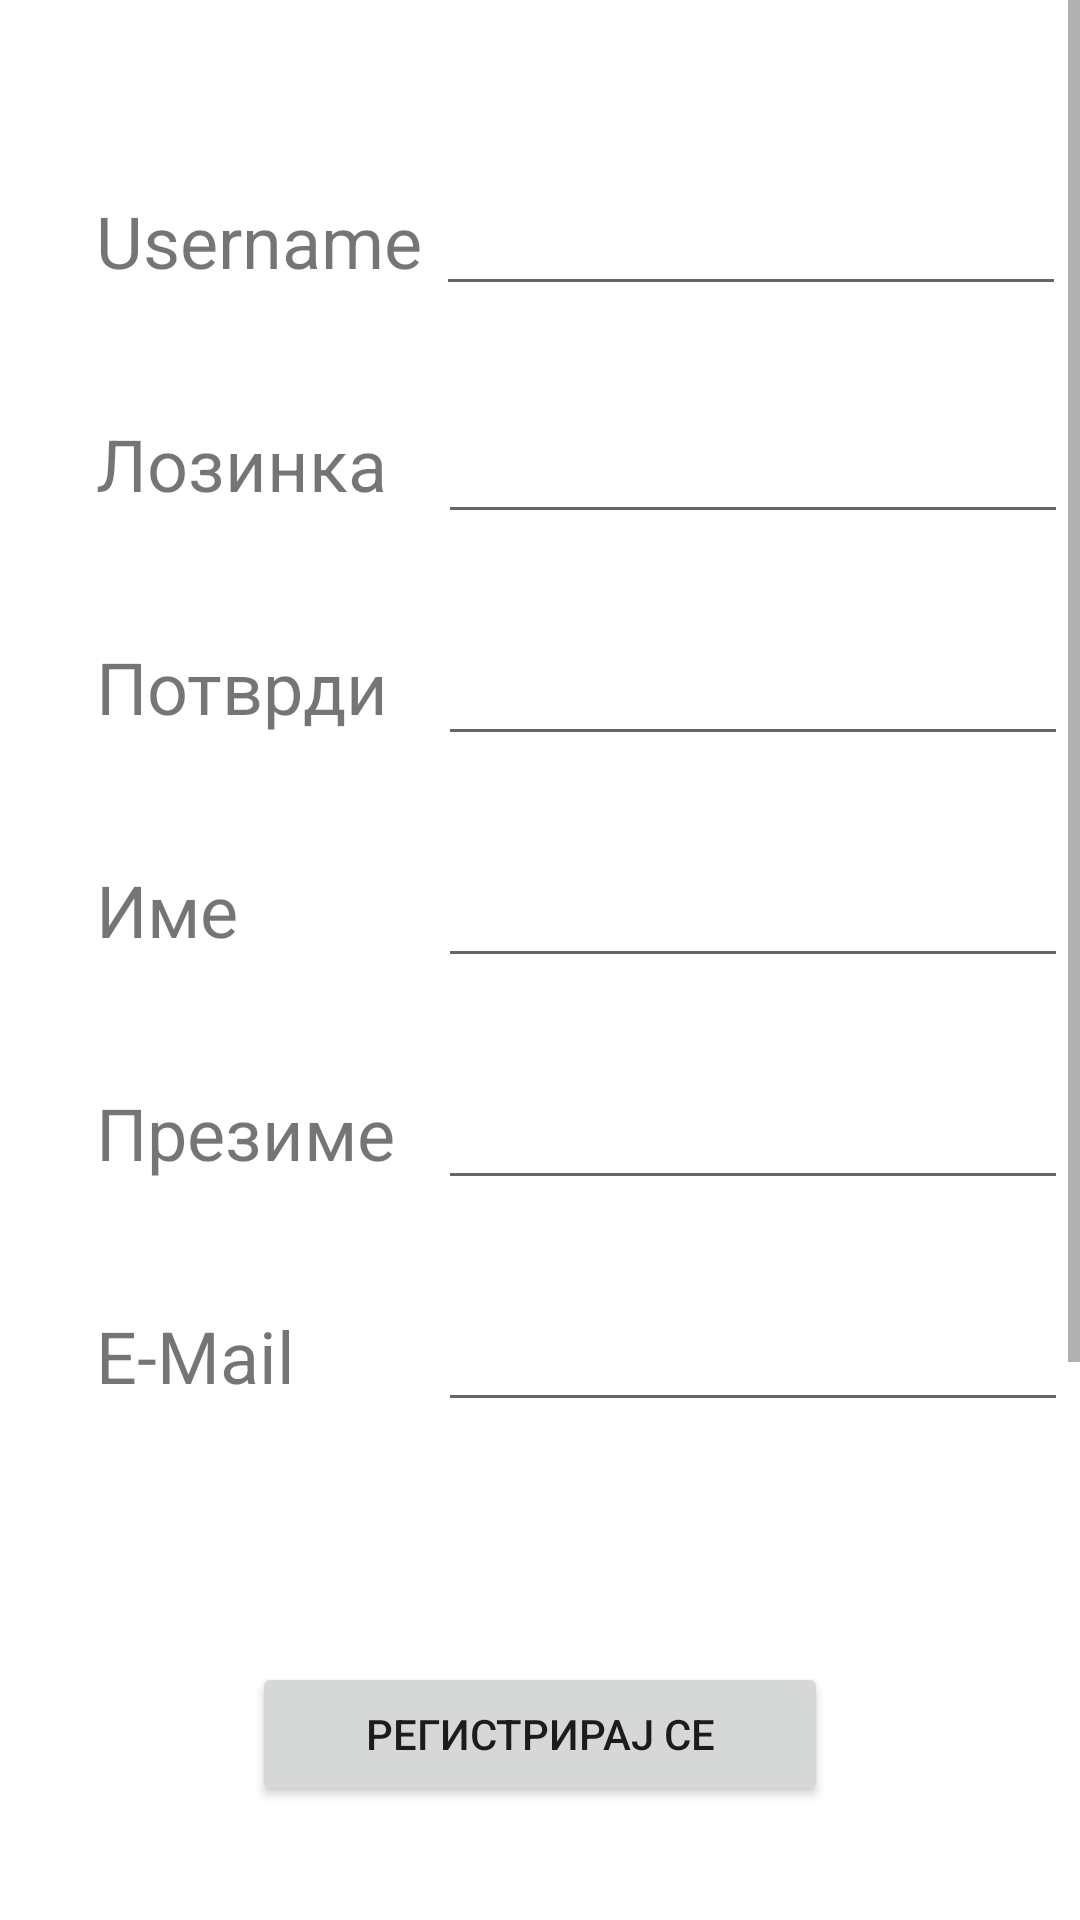

This screen was rendered from an Android layout file. Write that file and the resources it references.
<!-- AndroidManifest.xml: application theme Theme.ExpiryDateTracker -->
<!-- res/layout/fragment_register.xml -->
<?xml version="1.0" encoding="utf-8"?>
<ScrollView
    android:layout_width="match_parent"
    android:layout_height="match_parent"
    xmlns:android="http://schemas.android.com/apk/res/android"
    xmlns:app="http://schemas.android.com/apk/res-auto"
    xmlns:tools="http://schemas.android.com/tools"
    >


    <androidx.constraintlayout.widget.ConstraintLayout
        android:layout_width="match_parent"
        android:layout_height="wrap_content"
        tools:context=".fragments.RegisterFragment">

        <TextView
            android:id="@+id/textview_first"
            android:layout_width="wrap_content"
            android:layout_height="wrap_content"
            android:layout_marginStart="32dp"
            android:layout_marginTop="64dp"
            android:text="Username"
            android:textSize="24sp"
            app:layout_constraintBottom_toTopOf="@id/button_register"
            app:layout_constraintEnd_toEndOf="parent"
            app:layout_constraintHorizontal_bias="0.0"
            app:layout_constraintStart_toStartOf="parent"
            app:layout_constraintTop_toTopOf="parent"
            app:layout_constraintVertical_bias="0.0" />

        <Button
            android:id="@+id/button_register"
            android:layout_width="192dp"
            android:layout_height="wrap_content"
            android:layout_marginTop="80dp"
            android:layout_marginBottom="300dp"
            android:text="Регистрирај се"
            app:layout_constraintBottom_toBottomOf="parent"
            app:layout_constraintEnd_toEndOf="parent"
            app:layout_constraintStart_toStartOf="parent"
            app:layout_constraintTop_toBottomOf="@+id/emailField"
            app:layout_constraintVertical_bias="0.0" />

        <EditText
            android:id="@+id/usernameField"
            android:layout_width="wrap_content"
            android:layout_height="wrap_content"
            android:layout_marginTop="54dp"
            android:ems="10"
            android:inputType="text"
            android:minHeight="48dp"
            app:layout_constraintBottom_toBottomOf="parent"
            app:layout_constraintEnd_toEndOf="parent"
            app:layout_constraintStart_toEndOf="@+id/textview_first"
            app:layout_constraintTop_toTopOf="parent"
            app:layout_constraintVertical_bias="0.0" />

        <TextView
            android:id="@+id/textView4"
            android:layout_width="110sp"
            android:layout_height="wrap_content"
            android:layout_marginStart="32dp"
            android:layout_marginTop="42dp"
            android:text="Лозинка"
            android:textSize="24sp"
            app:layout_constraintBottom_toBottomOf="parent"
            app:layout_constraintEnd_toEndOf="parent"
            app:layout_constraintHorizontal_bias="0.0"
            app:layout_constraintStart_toStartOf="parent"
            app:layout_constraintTop_toBottomOf="@+id/textview_first"
            app:layout_constraintVertical_bias="0.0" />

        <TextView
            android:id="@+id/textView2"
            android:layout_width="110sp"
            android:layout_height="wrap_content"
            android:layout_marginStart="32dp"
            android:layout_marginTop="42dp"
            android:text="Потврди"
            android:textSize="24sp"
            app:layout_constraintBottom_toBottomOf="parent"
            app:layout_constraintEnd_toEndOf="parent"
            app:layout_constraintHorizontal_bias="0.0"
            app:layout_constraintStart_toStartOf="parent"
            app:layout_constraintTop_toBottomOf="@+id/textView4"
            app:layout_constraintVertical_bias="0.0" />

        <TextView
            android:id="@+id/textView3"
            android:layout_width="110sp"
            android:layout_height="wrap_content"
            android:layout_marginStart="32dp"
            android:layout_marginTop="42dp"
            android:text="Име"
            android:textSize="24sp"
            app:layout_constraintBottom_toBottomOf="parent"
            app:layout_constraintEnd_toEndOf="parent"
            app:layout_constraintHorizontal_bias="0.0"
            app:layout_constraintStart_toStartOf="parent"
            app:layout_constraintTop_toBottomOf="@+id/textView2"
            app:layout_constraintVertical_bias="0.0" />

        <TextView
            android:id="@+id/textView6"
            android:layout_width="110sp"
            android:layout_height="wrap_content"
            android:layout_marginStart="32dp"
            android:layout_marginTop="42dp"
            android:text="Презиме"
            android:textSize="24sp"
            app:layout_constraintBottom_toBottomOf="parent"
            app:layout_constraintEnd_toEndOf="parent"
            app:layout_constraintHorizontal_bias="0.0"
            app:layout_constraintStart_toStartOf="parent"
            app:layout_constraintTop_toBottomOf="@+id/textView3"
            app:layout_constraintVertical_bias="0.0" />

        <TextView
            android:id="@+id/textView7"
            android:layout_width="110sp"
            android:layout_height="wrap_content"
            android:layout_marginStart="32dp"
            android:layout_marginTop="42dp"
            android:text="E-Mail"
            android:textSize="24sp"
            app:layout_constraintBottom_toBottomOf="parent"
            app:layout_constraintEnd_toEndOf="parent"
            app:layout_constraintHorizontal_bias="0.0"
            app:layout_constraintStart_toStartOf="parent"
            app:layout_constraintTop_toBottomOf="@+id/textView6"
            app:layout_constraintVertical_bias="0.0" />

        <EditText
            android:id="@+id/passwordField"
            android:layout_width="wrap_content"
            android:layout_height="wrap_content"
            android:layout_marginTop="28dp"
            android:ems="10"
            android:inputType="textPassword"
            android:minHeight="48dp"
            app:layout_constraintBottom_toBottomOf="parent"
            app:layout_constraintEnd_toEndOf="parent"
            app:layout_constraintStart_toEndOf="@+id/textView4"
            app:layout_constraintTop_toBottomOf="@+id/usernameField"
            app:layout_constraintVertical_bias="0.0" />

        <EditText
            android:id="@+id/confirmPasswordField"
            android:layout_width="wrap_content"
            android:layout_height="wrap_content"
            android:layout_marginTop="26dp"
            android:ems="10"
            android:inputType="textPassword"
            android:minHeight="48dp"
            app:layout_constraintBottom_toBottomOf="parent"
            app:layout_constraintEnd_toEndOf="parent"
            app:layout_constraintHorizontal_bias="0.508"
            app:layout_constraintStart_toEndOf="@+id/textView2"
            app:layout_constraintTop_toBottomOf="@+id/passwordField"
            app:layout_constraintVertical_bias="0.0" />

        <EditText
            android:id="@+id/nameField"
            android:layout_width="wrap_content"
            android:layout_height="wrap_content"
            android:layout_marginTop="26dp"
            android:ems="10"
            android:inputType="text"
            android:minHeight="48dp"
            app:layout_constraintBottom_toBottomOf="parent"
            app:layout_constraintEnd_toEndOf="parent"
            app:layout_constraintStart_toEndOf="@+id/textView3"
            app:layout_constraintTop_toBottomOf="@+id/confirmPasswordField"
            app:layout_constraintVertical_bias="0.0" />

        <EditText
            android:id="@+id/surnameField"
            android:layout_width="wrap_content"
            android:layout_height="wrap_content"
            android:layout_marginTop="26dp"
            android:ems="10"
            android:inputType="text"
            android:minHeight="48dp"
            app:layout_constraintBottom_toBottomOf="parent"
            app:layout_constraintEnd_toEndOf="parent"
            app:layout_constraintStart_toEndOf="@+id/textView6"
            app:layout_constraintTop_toBottomOf="@+id/nameField"
            app:layout_constraintVertical_bias="0.0" />

        <EditText
            android:id="@+id/emailField"
            android:layout_width="wrap_content"
            android:layout_height="wrap_content"
            android:layout_marginTop="26dp"
            android:ems="10"
            android:minHeight="48dp"
            app:layout_constraintBottom_toBottomOf="parent"
            app:layout_constraintEnd_toEndOf="parent"
            app:layout_constraintStart_toEndOf="@+id/textView7"
            app:layout_constraintTop_toBottomOf="@+id/surnameField"
            app:layout_constraintVertical_bias="0.0" />

    </androidx.constraintlayout.widget.ConstraintLayout>

</ScrollView>
<!-- resources referenced by this layout -->
<resources>
  <style name="Theme.ExpiryDateTracker" parent="Theme.MaterialComponents.DayNight.DarkActionBar">
          
          <item name="colorPrimary">@color/green_500</item>
          <item name="colorPrimaryVariant">@color/green_700</item>
          <item name="colorOnPrimary">@color/white</item>
          
          <item name="colorSecondary">@color/gray_700</item>
          <item name="colorSecondaryVariant">@color/gray_700</item>
          <item name="colorOnSecondary">@color/white</item>
          
          <item name="android:statusBarColor" tools:targetApi="l">?attr/colorPrimaryVariant</item>
          
      </style>
  <color name="green_500">#50AE16</color>
  <color name="green_700">#34710F</color>
  <color name="white">#FFFFFFFF</color>
  <color name="gray_700">#535353</color>
</resources>
